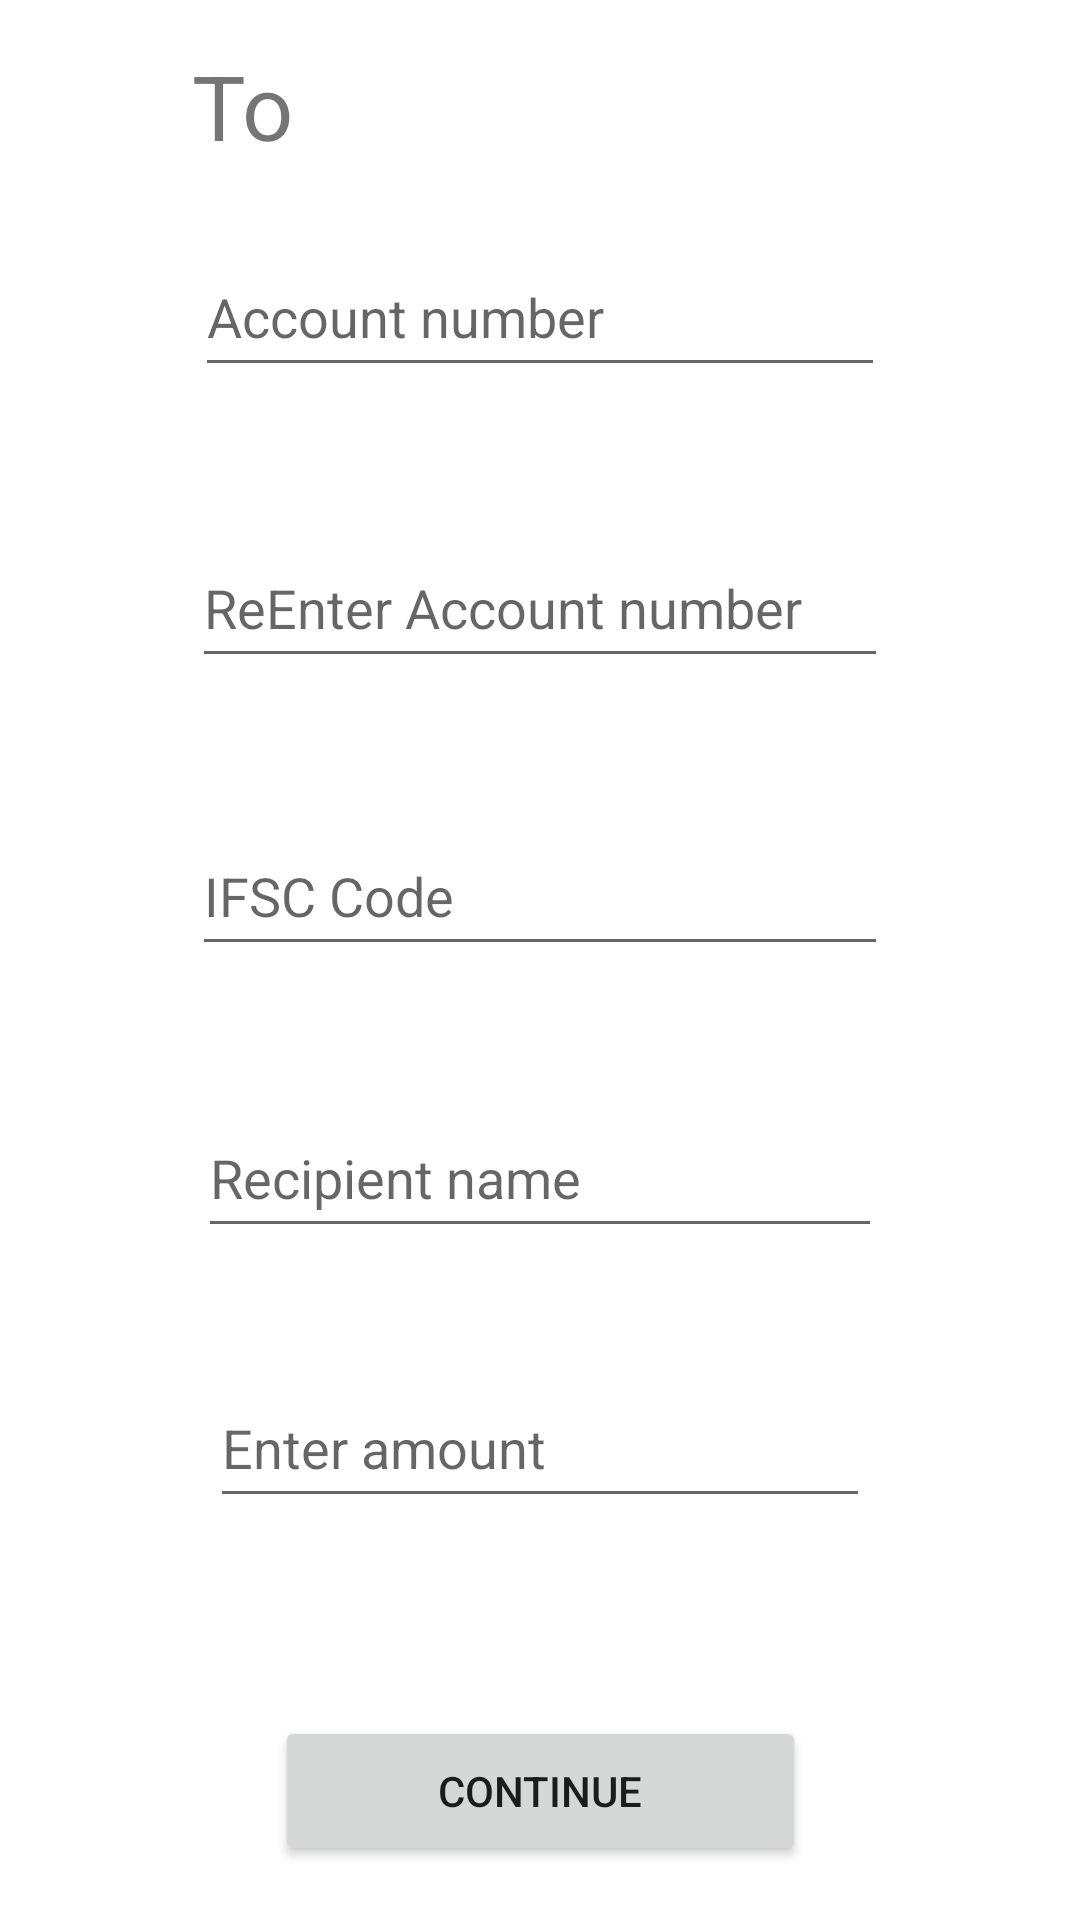

Reconstruct the res/layout file that produces this screen, plus the resources it refers to.
<!-- AndroidManifest.xml: application theme Theme.BankTransfer -->
<!-- res/layout/activity_transfer.xml -->
<?xml version="1.0" encoding="utf-8"?>

<androidx.constraintlayout.widget.ConstraintLayout xmlns:android="http://schemas.android.com/apk/res/android"
    xmlns:app="http://schemas.android.com/apk/res-auto"
    xmlns:tools="http://schemas.android.com/tools"
    android:layout_width="match_parent"
    android:layout_height="match_parent"
    tools:context=".transfer">

    <TextView
        android:id="@+id/textView16"
        android:layout_width="70dp"
        android:layout_height="50dp"
        android:layout_marginStart="64dp"
        android:layout_marginLeft="64dp"
        android:layout_marginTop="63dp"
        android:layout_marginBottom="14dp"
        android:text="To"
        android:textSize="30dp"
        app:layout_constraintBottom_toTopOf="@+id/editTextTextPersonName5"
        app:layout_constraintStart_toStartOf="parent"
        app:layout_constraintTop_toTopOf="parent" />

    <EditText
        android:id="@+id/editTextTextPersonName5"
        android:layout_width="0dp"
        android:layout_height="50dp"
        android:layout_marginStart="65dp"
        android:layout_marginLeft="65dp"
        android:layout_marginEnd="65dp"
        android:layout_marginRight="65dp"
        android:layout_marginBottom="47dp"
        android:ems="10"
        android:hint="Account number"
        android:inputType="textPersonName"
        app:layout_constraintBottom_toTopOf="@+id/editTextTextPersonName6"
        app:layout_constraintEnd_toEndOf="parent"
        app:layout_constraintStart_toStartOf="parent"
        app:layout_constraintTop_toBottomOf="@+id/textView16" />

    <EditText
        android:id="@+id/editTextTextPersonName6"
        android:layout_width="0dp"
        android:layout_height="50dp"
        android:layout_marginStart="64dp"
        android:layout_marginLeft="64dp"
        android:layout_marginEnd="64dp"
        android:layout_marginRight="64dp"
        android:layout_marginBottom="46dp"
        android:ems="10"
        android:hint="ReEnter Account number "
        android:inputType="textPersonName"
        app:layout_constraintBottom_toTopOf="@+id/editTextTextPersonName7"
        app:layout_constraintEnd_toEndOf="parent"
        app:layout_constraintStart_toStartOf="parent"
        app:layout_constraintTop_toBottomOf="@+id/editTextTextPersonName5" />

    <EditText
        android:id="@+id/editTextTextPersonName7"
        android:layout_width="0dp"
        android:layout_height="50dp"
        android:layout_marginStart="64dp"
        android:layout_marginLeft="64dp"
        android:layout_marginEnd="64dp"
        android:layout_marginRight="64dp"
        android:layout_marginBottom="44dp"
        android:ems="10"
        android:hint="IFSC Code"
        android:inputType="textPersonName"
        app:layout_constraintBottom_toTopOf="@+id/editTextTextPersonName8"
        app:layout_constraintEnd_toEndOf="parent"
        app:layout_constraintStart_toStartOf="parent"
        app:layout_constraintTop_toBottomOf="@+id/editTextTextPersonName6" />

    <EditText
        android:id="@+id/editTextTextPersonName8"
        android:layout_width="0dp"
        android:layout_height="50dp"
        android:layout_marginStart="66dp"
        android:layout_marginLeft="66dp"
        android:layout_marginEnd="66dp"
        android:layout_marginRight="66dp"
        android:layout_marginBottom="40dp"
        android:ems="10"
        android:hint="Recipient name"
        android:inputType="textPersonName"
        app:layout_constraintBottom_toTopOf="@+id/editTextTextPersonName16"
        app:layout_constraintEnd_toEndOf="parent"
        app:layout_constraintStart_toStartOf="parent"
        app:layout_constraintTop_toBottomOf="@+id/editTextTextPersonName7" />

    <Button
        android:id="@+id/button7"
        android:layout_width="177dp"
        android:layout_height="50dp"
        android:layout_marginBottom="66dp"

        android:text="Continue"
        app:layout_constraintBottom_toBottomOf="parent"
        app:layout_constraintEnd_toEndOf="parent"
        app:layout_constraintStart_toStartOf="parent"
        app:layout_constraintTop_toBottomOf="@+id/editTextTextPersonName16" />

    <EditText
        android:id="@+id/editTextTextPersonName16"
        android:layout_width="0dp"
        android:layout_height="50dp"
        android:layout_marginStart="70dp"
        android:layout_marginLeft="70dp"
        android:layout_marginEnd="70dp"
        android:layout_marginRight="70dp"
        android:layout_marginBottom="66dp"
        android:ems="10"
        android:hint="Enter amount"
        android:inputType="textPersonName"
        app:layout_constraintBottom_toTopOf="@+id/button7"
        app:layout_constraintEnd_toEndOf="parent"
        app:layout_constraintStart_toStartOf="parent"
        app:layout_constraintTop_toBottomOf="@+id/editTextTextPersonName8" />
</androidx.constraintlayout.widget.ConstraintLayout>
<!-- resources referenced by this layout -->
<resources>
  <style name="Theme.BankTransfer" parent="Theme.MaterialComponents.DayNight.DarkActionBar">
          
          <item name="colorPrimary">@color/purple_500</item>
          <item name="colorPrimaryVariant">@color/purple_700</item>
          <item name="colorOnPrimary">@color/white</item>
          
          <item name="colorSecondary">@color/teal_200</item>
          <item name="colorSecondaryVariant">@color/teal_700</item>
          <item name="colorOnSecondary">@color/black</item>
          
          <item name="android:statusBarColor" tools:targetApi="l">?attr/colorPrimaryVariant</item>
          
      </style>
  <!-- not gathered from this repository: default colours our renderer supplied (Android Studio template values) -->
  <color name="purple_500">#FF6200EE</color>
  <color name="purple_700">#FF3700B3</color>
  <color name="teal_200">#FF03DAC5</color>
  <color name="teal_700">#FF018786</color>
  <color name="black">#FF000000</color>
  <color name="white">#FFFFFFFF</color>
</resources>
